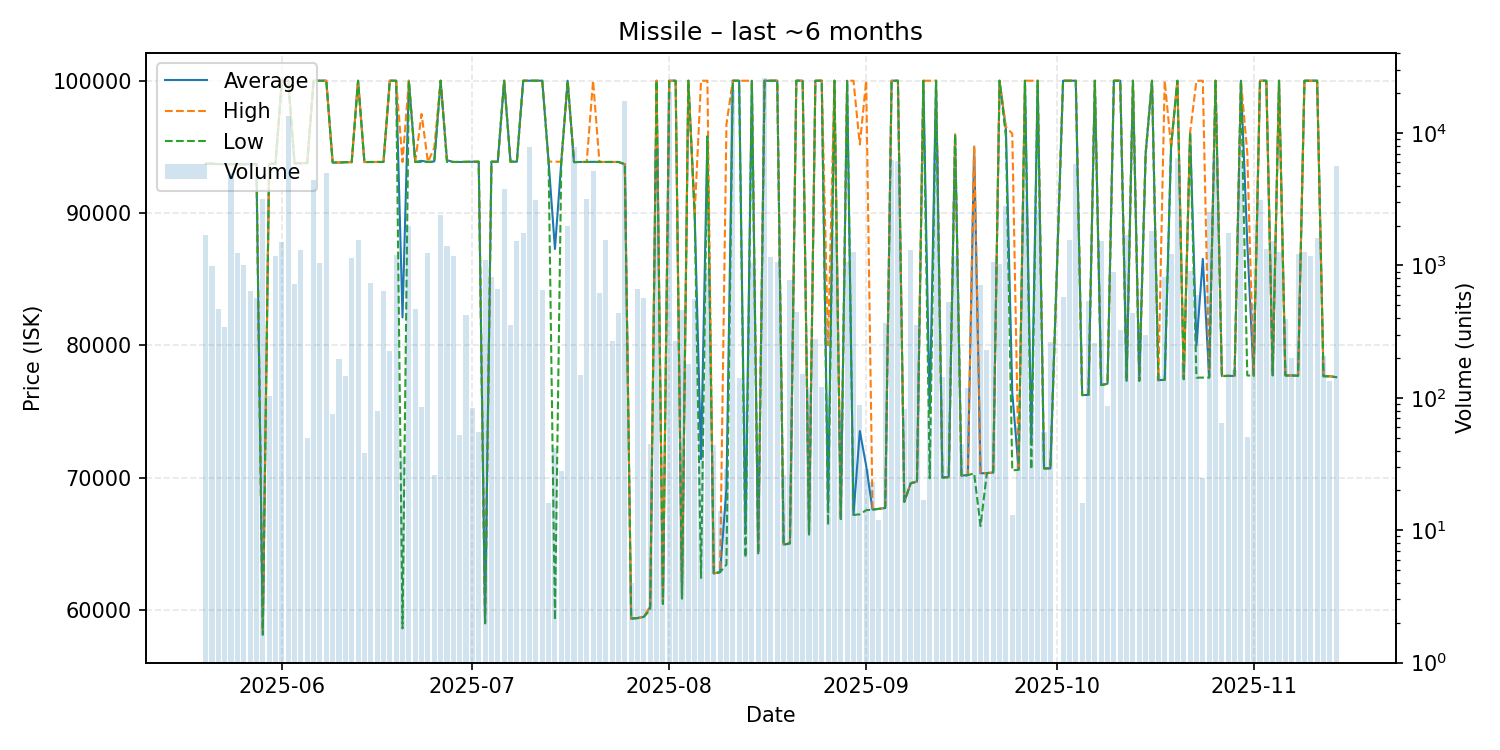

The table this chart was drawn from, first rows:
date, average, highest, lowest, order_count, volume
2025-05-20, 93720, 93720, 93720, 11, 1694
2025-05-21, 93730, 93730, 93730, 5, 993
2025-05-22, 93700, 93700, 93700, 7, 469
2025-05-23, 93700, 93700, 93700, 6, 341
2025-05-24, 93690, 93690, 93690, 9, 5036
2025-05-25, 93700, 93700, 93700, 14, 1240
2025-05-26, 93690, 93690, 93690, 9, 1001
2025-05-27, 93700, 93700, 93700, 9, 636
2025-05-28, 93700, 93700, 93700, 8, 565
2025-05-29, 58340, 58360, 58130, 8, 3152
2025-05-30, 93710, 93710, 93710, 9, 104
2025-05-31, 93730, 93730, 93730, 7, 1186
2025-06-01, 100000, 100000, 100000, 13, 1494
2025-06-02, 100000, 100000, 100000, 16, 13530
2025-06-03, 93760, 93760, 93760, 11, 728
2025-06-04, 93760, 93760, 93760, 10, 1318
2025-06-05, 93785, 93790, 93770, 4, 50
2025-06-06, 100000, 100000, 100000, 8, 4454
2025-06-07, 100000, 100000, 100000, 4, 1042
2025-06-08, 100000, 100000, 100000, 8, 5003
2025-06-09, 93820, 93820, 93820, 2, 75
2025-06-10, 93820, 93820, 93820, 7, 197
2025-06-11, 93840, 93840, 93840, 5, 145
2025-06-12, 93850, 93850, 93840, 10, 1142
2025-06-13, 100000, 100000, 100000, 6, 1567
2025-06-14, 93852, 93860, 93850, 7, 38
2025-06-15, 93860, 93860, 93860, 2, 741
2025-06-16, 93860, 93860, 93860, 6, 80
2025-06-17, 93860, 93860, 93860, 7, 638
2025-06-18, 100000, 100000, 100000, 5, 226
2025-06-19, 100000, 100000, 100000, 6, 1208
2025-06-20, 82113, 93860, 58620, 2, 36
2025-06-21, 100000, 100000, 100000, 9, 1999
2025-06-22, 93860, 93860, 93860, 6, 472
2025-06-23, 93944, 97485, 93860, 5, 86
2025-06-24, 93860, 93860, 93860, 9, 1240
2025-06-25, 93901, 94930, 93860, 5, 26
2025-06-26, 100000, 100000, 100000, 3, 2414
2025-06-27, 93990, 93990, 93860, 8, 1393
2025-06-28, 93860, 93860, 93860, 5, 1178
2025-06-29, 93860, 93860, 93860, 6, 52
2025-06-30, 93870, 93870, 93870, 7, 419
2025-07-01, 93878, 93880, 93870, 4, 84
2025-07-02, 93880, 93880, 93880, 4, 55
2025-07-03, 59010, 59010, 59010, 4, 1098
2025-07-04, 93880, 93880, 93880, 12, 812
2025-07-05, 93880, 93880, 93880, 7, 664
2025-07-06, 100000, 100000, 100000, 23, 3787
2025-07-07, 93880, 93880, 93880, 8, 358
2025-07-08, 93880, 93880, 93880, 5, 1518
2025-07-09, 100000, 100000, 100000, 3, 1774
2025-07-10, 100000, 100000, 100000, 5, 7907
2025-07-11, 100000, 100000, 100000, 5, 3111
2025-07-12, 100000, 100000, 100000, 8, 648
2025-07-13, 93884, 93890, 93880, 3, 16
2025-07-14, 87284, 93880, 59250, 4, 42
2025-07-15, 93880, 93880, 93880, 3, 28
2025-07-16, 100000, 100000, 100000, 7, 1979
2025-07-17, 93850, 93850, 93850, 6, 7810
2025-07-18, 93860, 93860, 93860, 3, 148
... 118 more rows
